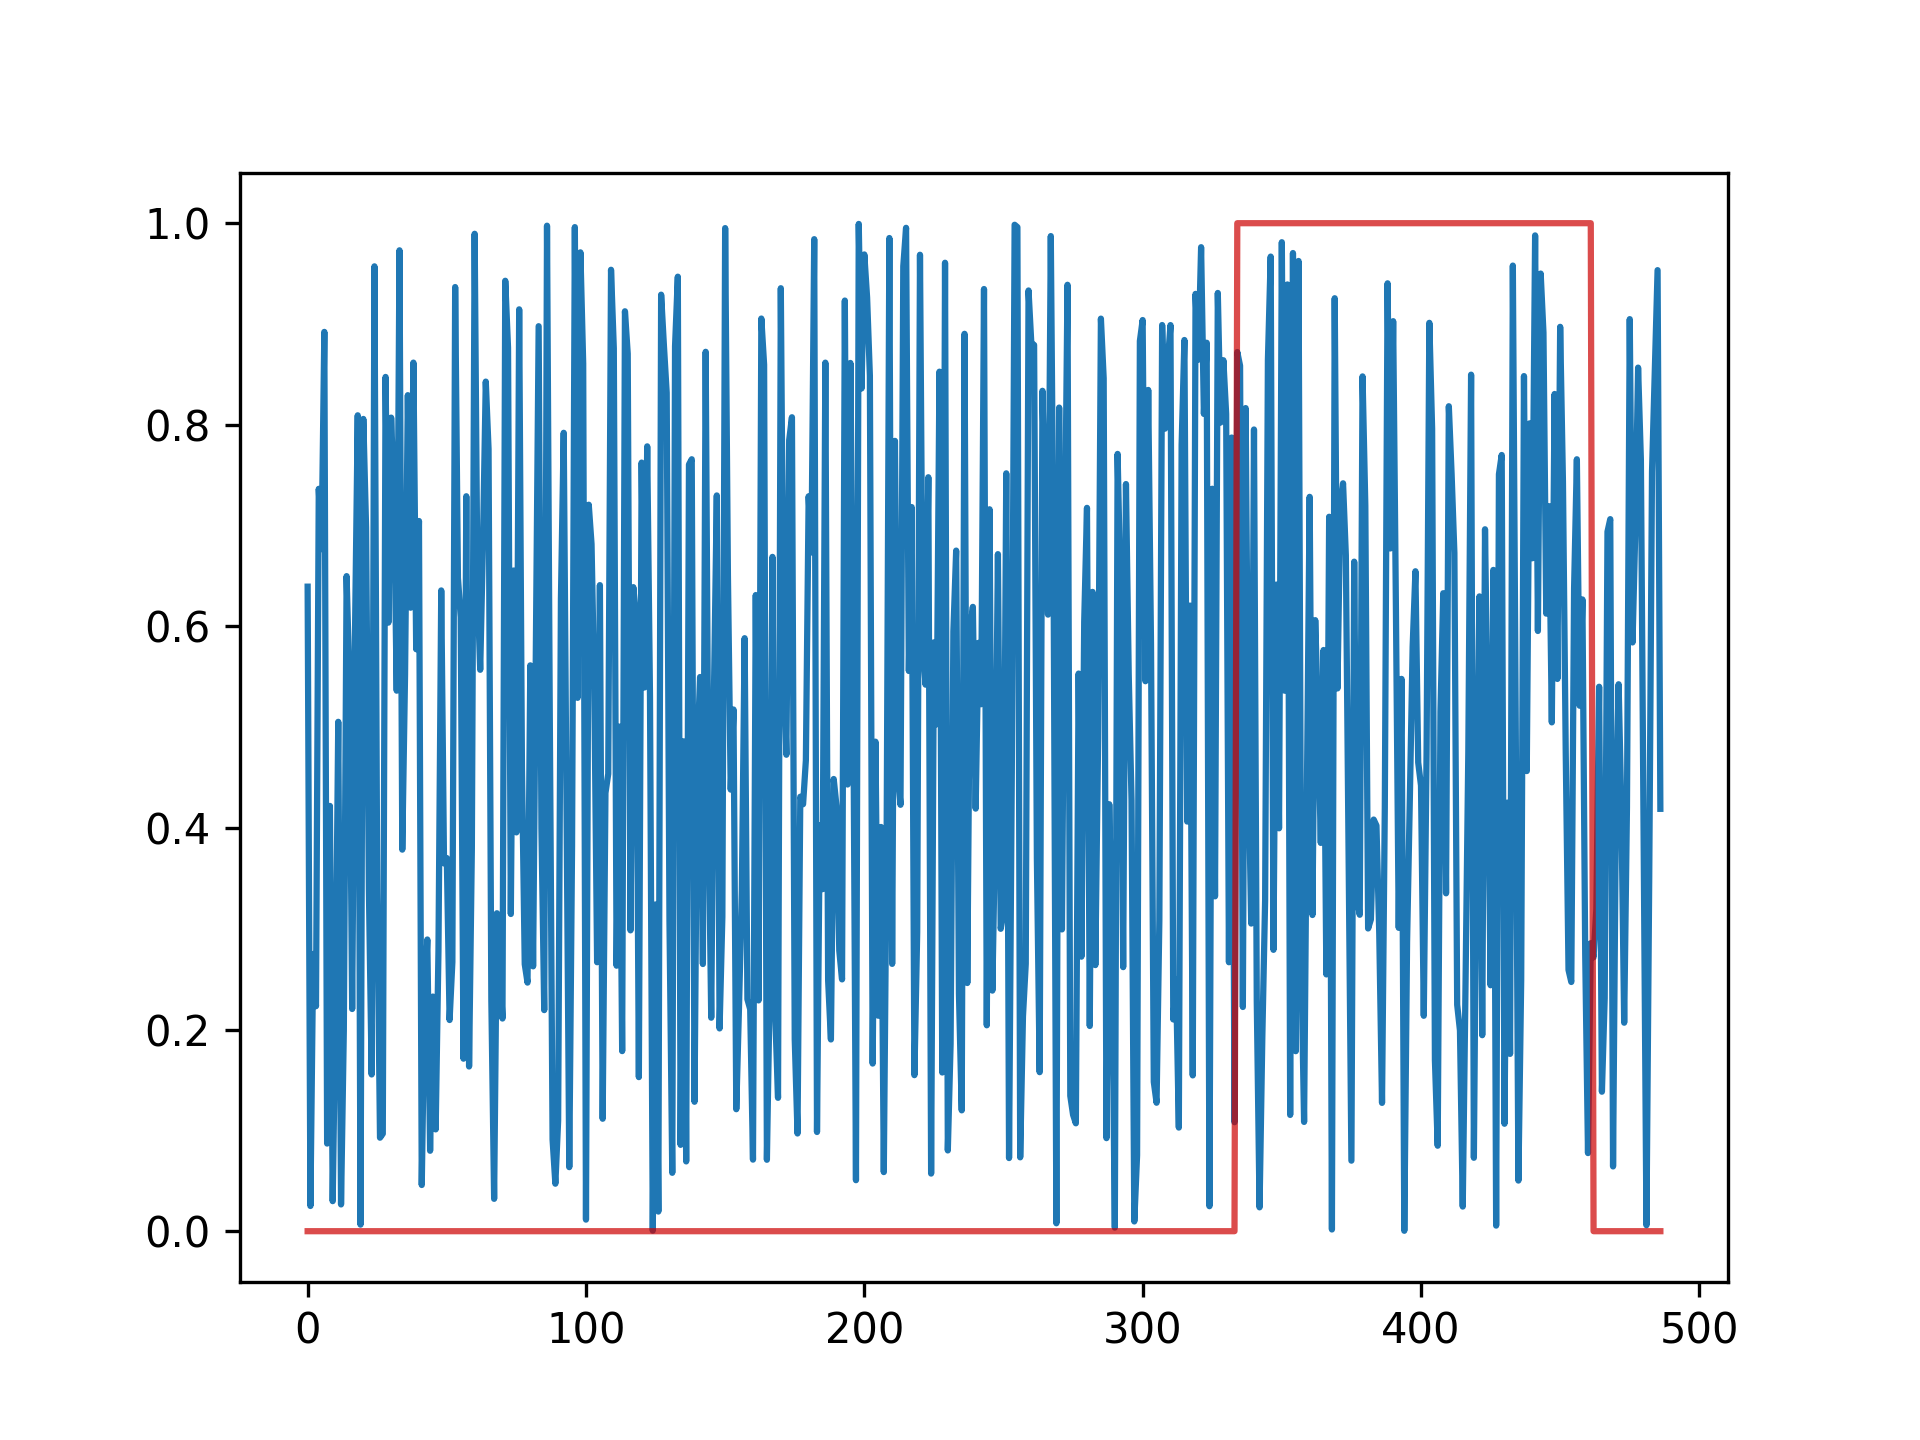

The data file committed next to this chart (first rows):
timestamp, value, anomaly_score, label
2023-09-19 09:19:31, 278, 0.6394, 0
2023-09-19 09:19:31, 176, 0.02501, 0
2023-09-19 09:20:53, 204, 0.275, 0
2023-09-19 09:20:53, 172, 0.2232, 0
2023-09-19 09:20:53, 203, 0.7365, 0
2023-09-19 09:20:53, 427, 0.6767, 0
2023-09-19 09:20:53, 197, 0.8922, 0
2023-09-19 09:20:53, 205, 0.08694, 0
2023-09-19 09:20:53, 428, 0.4219, 0
2023-09-19 09:20:54, 143, 0.0298, 0
2023-09-19 09:20:54, 428, 0.2186, 0
2023-09-19 09:20:54, 430, 0.5054, 0
2023-09-19 09:20:54, 429, 0.02654, 0
2023-09-19 09:20:54, 143, 0.1988, 0
2023-09-19 09:20:54, 144, 0.6499, 0
2023-09-19 09:20:55, 143, 0.5449, 0
2023-09-19 09:20:55, 205, 0.2204, 0
2023-09-19 09:20:55, 204, 0.5893, 0
2023-09-19 09:20:55, 203, 0.8094, 0
2023-09-19 09:20:55, 197, 0.006499, 0
2023-09-19 09:20:55, 198, 0.8058, 0
2023-09-19 09:20:55, 144, 0.6981, 0
2023-09-19 09:20:55, 143, 0.3403, 0
2023-09-19 09:20:55, 143, 0.1555, 0
2023-09-19 09:20:55, 172, 0.9572, 0
2023-09-19 09:20:55, 143, 0.3366, 0
2023-09-19 09:20:56, 143, 0.09275, 0
2023-09-19 09:20:56, 143, 0.09672, 0
2023-09-19 09:20:56, 341, 0.8475, 0
2023-09-19 09:20:56, 144, 0.6037, 0
2023-09-19 09:20:56, 199, 0.8071, 0
2023-09-19 09:21:16, 172, 0.7297, 0
2023-09-19 09:21:16, 203, 0.5362, 0
2023-09-19 09:21:16, 427, 0.9731, 0
2023-09-19 09:21:16, 204, 0.3785, 0
2023-09-19 09:21:16, 428, 0.552, 0
2023-09-19 09:21:16, 205, 0.8294, 0
2023-09-19 09:21:16, 197, 0.6185, 0
2023-09-19 09:21:17, 430, 0.8617, 0
2023-09-19 09:21:17, 143, 0.5774, 0
2023-09-19 09:21:17, 143, 0.7046, 0
2023-09-19 09:21:17, 172, 0.04582, 0
2023-09-19 09:21:17, 143, 0.2279, 0
2023-09-19 09:21:17, 143, 0.2894, 0
2023-09-19 09:21:17, 144, 0.07979, 0
2023-09-19 09:21:17, 143, 0.2328, 0
2023-09-19 09:21:17, 143, 0.101, 0
2023-09-19 09:21:17, 429, 0.278, 0
2023-09-19 09:21:17, 428, 0.6357, 0
2023-09-19 09:21:17, 203, 0.3648, 0
2023-09-19 09:21:17, 144, 0.3702, 0
2023-09-19 09:21:17, 197, 0.2095, 0
2023-09-19 09:21:17, 204, 0.267, 0
2023-09-19 09:21:17, 200, 0.9367, 0
2023-09-19 09:21:17, 205, 0.648, 0
2023-09-19 09:21:18, 143, 0.6091, 0
2023-09-19 09:21:18, 199, 0.1711, 0
2023-09-19 09:21:18, 341, 0.7291, 0
2023-09-19 09:21:18, 144, 0.1634, 0
2023-09-19 09:21:18, 143, 0.3795, 0
... 427 more rows
